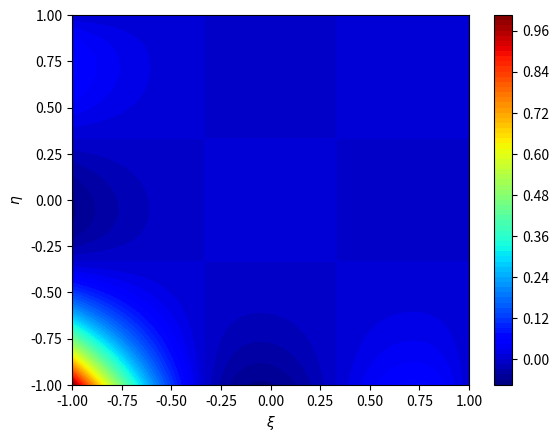
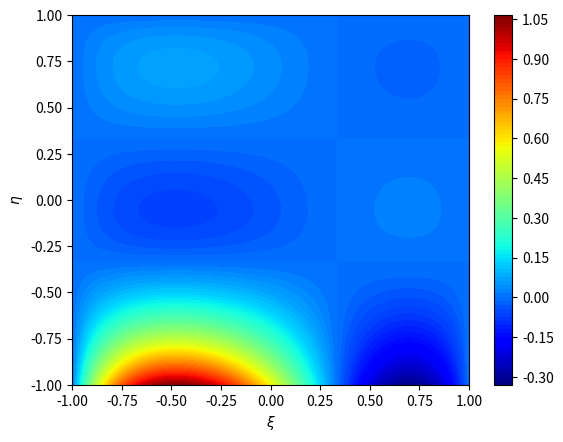
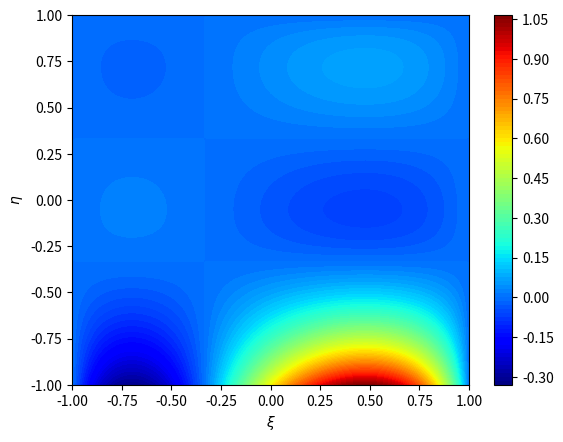
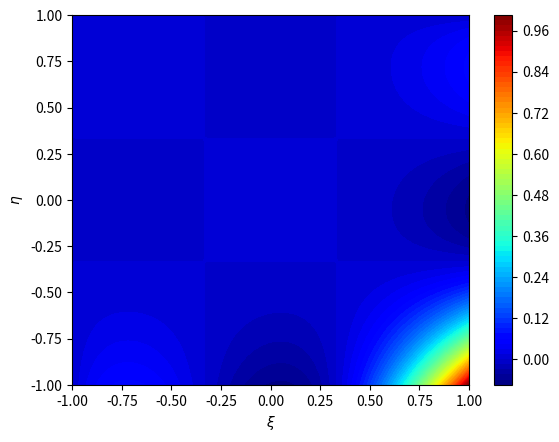
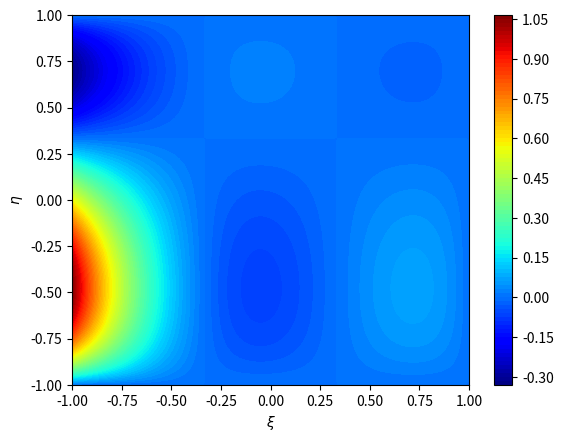
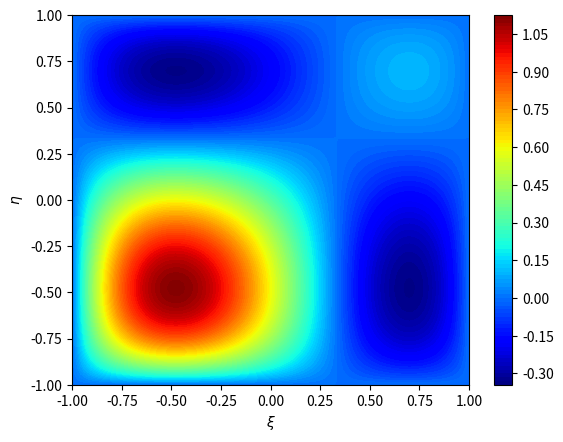
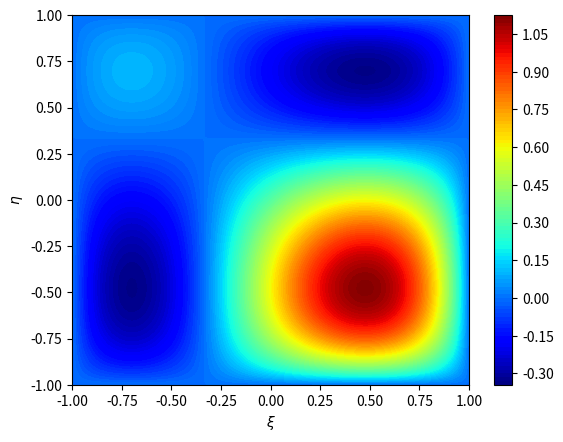
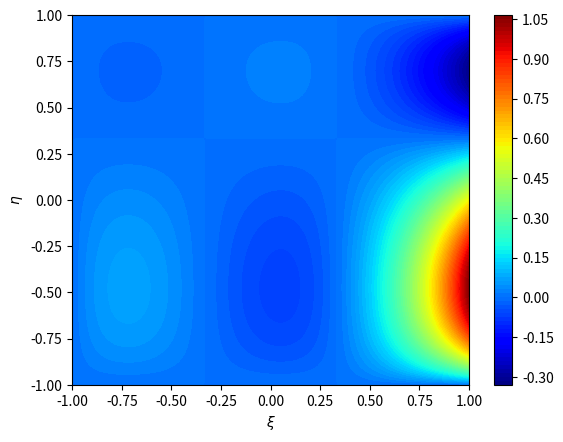
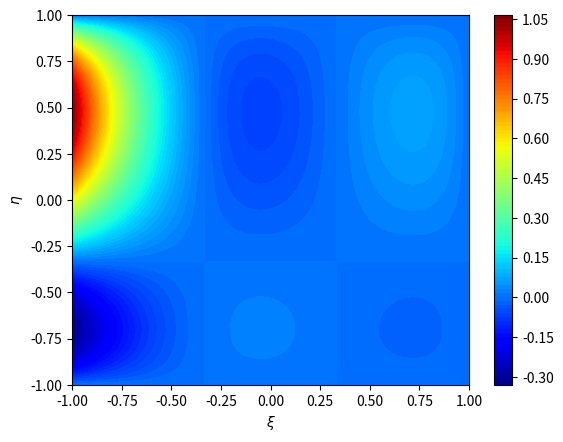
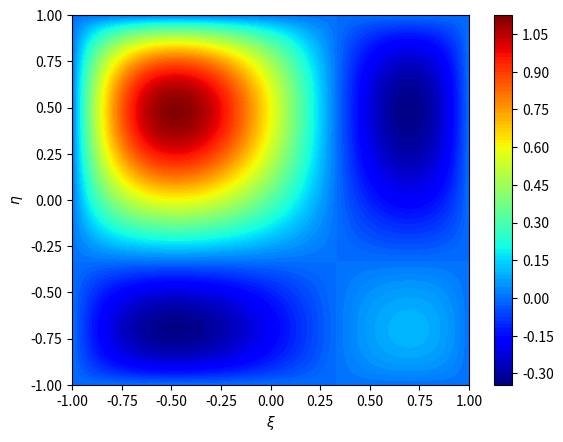
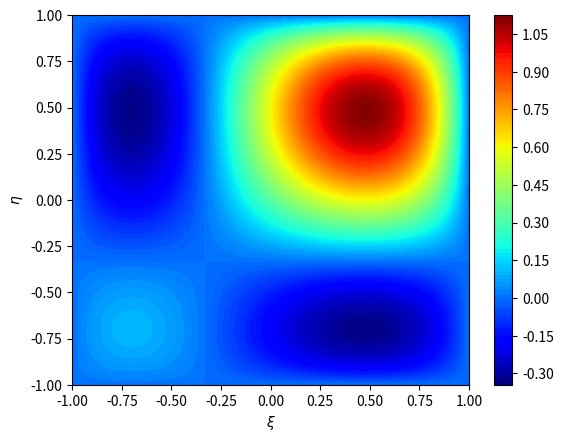
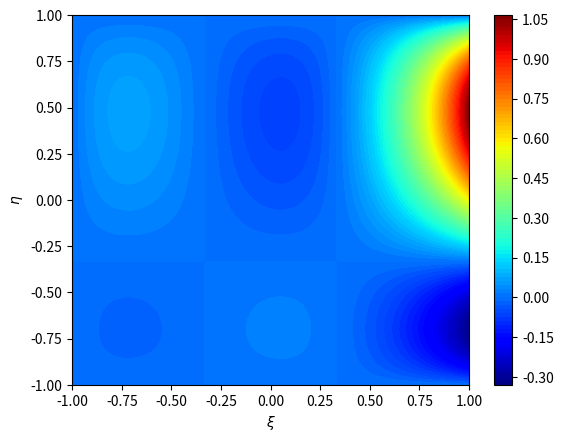
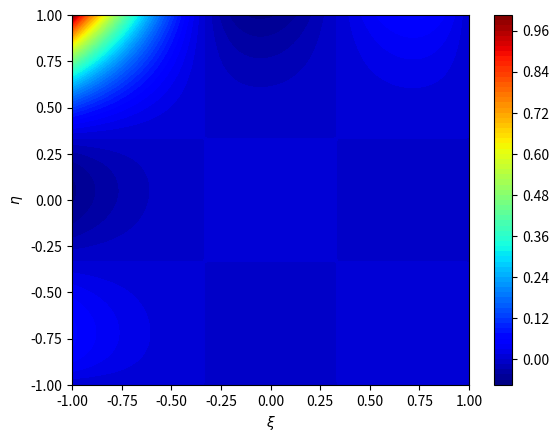
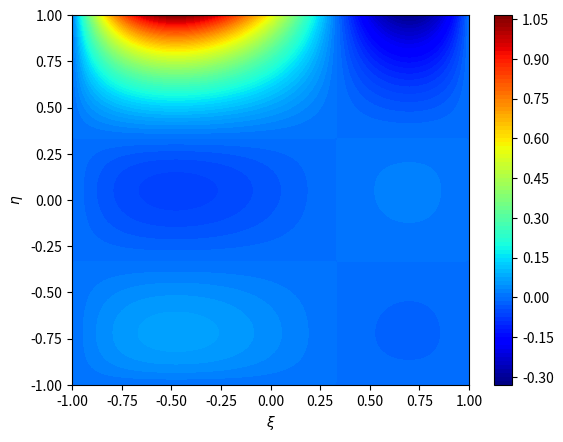
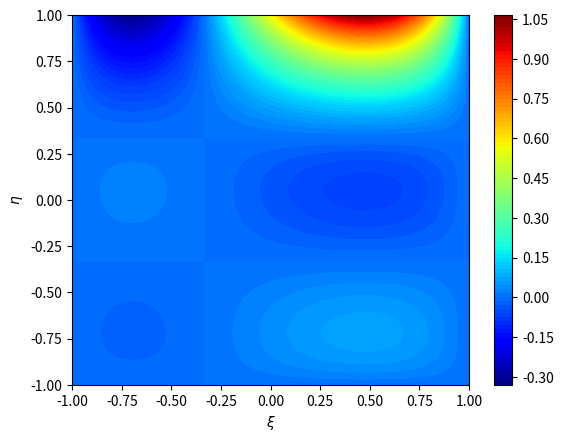
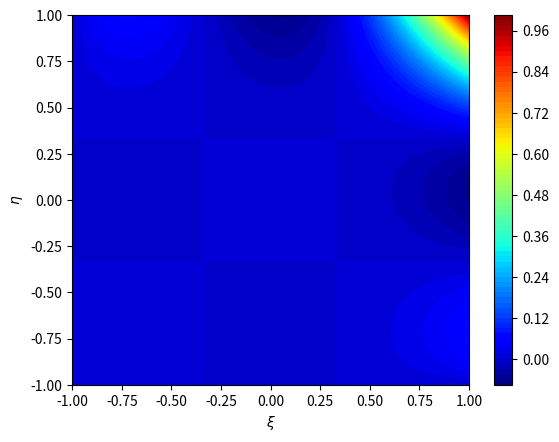

Here is the Python script that generated these plots, in order:
# -*- coding: utf-8 -*-
"""
Created on Wed Sep 25 13:21:18 2024

@author: 4466n
"""

#!/usr/bin/env python3
# -*- coding: utf-8 -*-
"""
Created on Mon Sep 23 11:45:50 2024

@author: kendrickshepherd
"""

import sys
import numpy as np
import math
import matplotlib
from matplotlib import pyplot as plt

def LagrangeBasisEvaluation(p,pts,xi,a):
    # p is the number order of the polynomial (Polynomial degree)
    # pts is the array of points
    # xi is point to be evaluated
    # a is the a-th basis function...the node
    if (p+1 != len(pts)):
        sys.exit("The number of input points for interpolating must be the same as one plus the polynomial degree for interpolating")
    l=1
    for i in range(0,p+1):
        if not i==a:
            l*=(xi-pts[i])/(pts[a]-pts[i])
    return(l)
    
# Plot the Lagrange polynomial basis functions
# COMMENT THIS CODE
def PlotLagrangeBasisFunctions(p,pts,n_samples = 101):
    xis = np.linspace(min(pts),max(pts),n_samples)  #This is creates an "n" long array from our minimum point to our maximum point.  We will fill this to plot our function later
    fig, ax = plt.subplots() #creates a plot
    for a in range(0,p+1): #a for loop to begin our calculation up until our last point
        vals = [] #creates an array called vals to store our values in
       
        for xi in xis: #loop that checks each point in our function
            vals.append(LagrangeBasisEvaluation(p, pts, xi, a)) #solves the our function an an array
                
        plt.plot(xis,vals)  #plots our function
    ax.grid(linestyle='--') #adds dashed axis gridlines
    
# Interpolate two-dimensional data
def InterpolateFunction(p,pts2D,n_samples = 101):
    # Insert appropriate text here, as described
    # in the homework prompt

    pts=[]
    coeffs=[]
    
    for i in range(0,p+1):
        pts.append(pts2D[i][0])
        coeffs.append(pts2D[i][1])
        
    xis=np.linspace(min(pts),max(pts),n_samples)
    ys=np.zeros(len(xis))
    
    for i in range(0,len(xis)):
        xi=xis[i]
        for j in range(0,p+1):
            ys[i]+=(coeffs[j]*LagrangeBasisEvaluation(p, pts, xi, j))
            
    fig, ax = plt.subplots()    
    plt.plot(xis,ys)
    plt.scatter(pts, coeffs,color='r')
    
#mypts = np.linspace(-1,1,4)
#myaltpts = [-1,0,.5,1]
#p = 3
#PlotLagrangeBasisFunctions(p,mypts)
#my2Dpts = [[0,1],[4,6],[6,2],[7,11]]
#InterpolateFunction(p,my2Dpts)

# higher-dimensional basis function with multi-index
def MultiDimensionalBasisFunctionIdxs(idxs,degs,interp_pts,xis):
    solution =1
    for i in range(0,len(idxs)):
        solution*=LagrangeBasisEvaluation(degs[i], interp_pts[i], xis[i], idxs[i])
    return solution
    
# higher-dimensional basis function with single index
def MultiDimensionalBasisFunction(A,degs,interp_pts,xis):
    bfs=degs[0]+1
    a=A%(bfs)
    idxs=[a]
    for i in range(1,len(degs)):
        idxs.append(A//(bfs))
        bfs*=(degs[i]+1)
    return MultiDimensionalBasisFunctionIdxs(idxs, degs, interp_pts, xis)

# plot of 2D basis functions with A a single index
def PlotTwoDimensionalParentBasisFunction(A,degs,npts = 101,contours = True):
    interp_pts = [np.linspace(-1,1,degs[i]+1) for i in range(0,len(degs))]
    xivals = np.linspace(-1,1,npts)
    etavals = np.linspace(-1,1,npts)
    
    Xi,Eta = np.meshgrid(xivals,etavals)
    Z = np.zeros(Xi.shape)
    
    for i in range(0,len(xivals)):
        for j in range(0,len(etavals)):
            Z[i,j] = MultiDimensionalBasisFunction(A, degs, interp_pts, [xivals[i],etavals[j]])
    
    # contour plot
    if contours:
        fig, ax = plt.subplots()
        surf = ax.contourf(Eta,Xi,Z,levels=100,cmap=matplotlib.cm.jet)
        ax.set_xlabel(r"$\xi$")
        ax.set_ylabel(r"$\eta$")
        fig.colorbar(surf)
        plt.show()
    # 3D surface plot
    else:
        fig, ax = plt.subplots(subplot_kw={"projection": "3d"})
        surf = ax.plot_surface(Eta, Xi, Z, cmap=matplotlib.cm.jet,
                       linewidth=0, antialiased=False)
        ax.set_xlabel(r"$\xi$")
        ax.set_ylabel(r"$\eta$")
        ax.set_zlabel(r"$N(\xi,\eta)$")
        plt.show()
        
#for i in range(0,4):
#    PlotTwoDimensionalParentBasisFunction(i, [1,1])

#for i in range(0,6):
#     PlotTwoDimensionalParentBasisFunction(i, [2,1])

#for i in range(0,9):
#     PlotTwoDimensionalParentBasisFunction(i, [2,2])

for i in range(0,16):
     PlotTwoDimensionalParentBasisFunction(i, [3,3])
